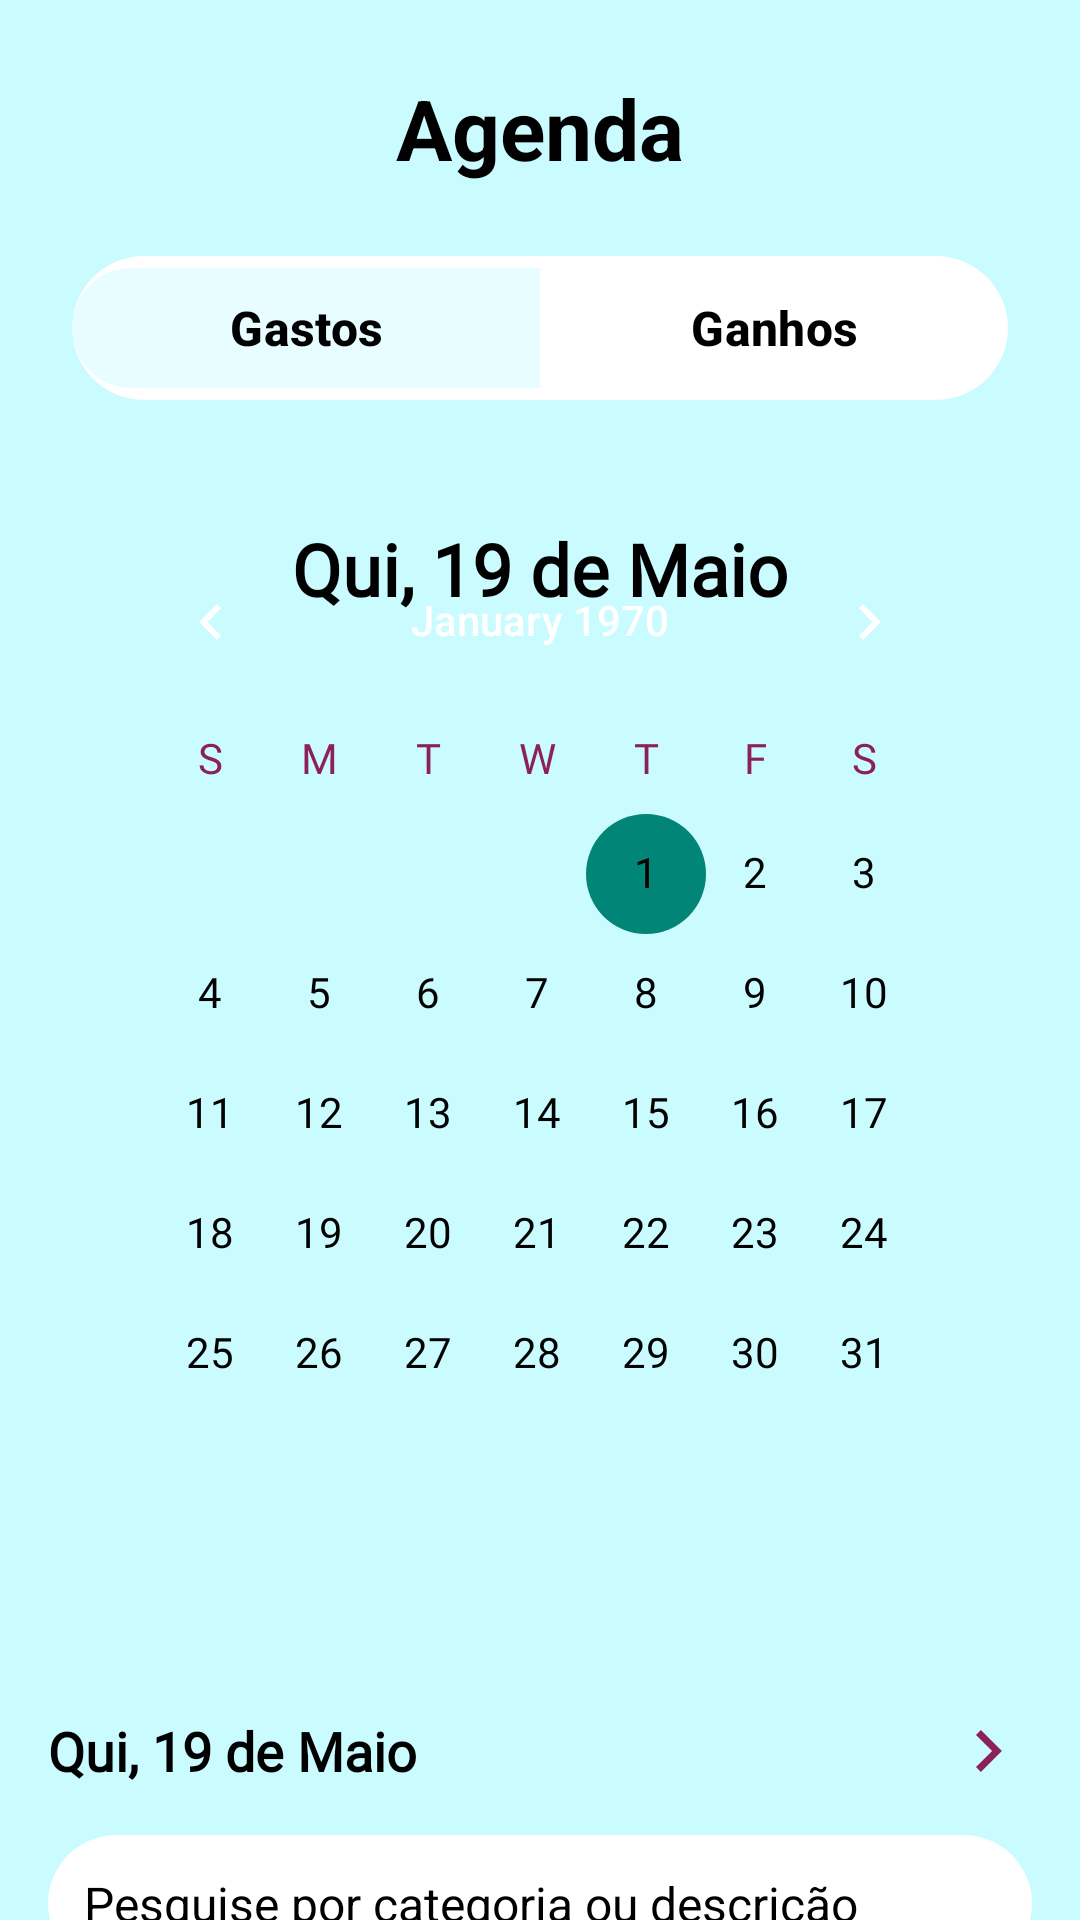

Reconstruct the res/layout file that produces this screen, plus the resources it refers to.
<!-- AndroidManifest.xml: application theme Theme.WealthUp -->
<!-- res/layout/activity_calendar.xml -->
<?xml version="1.0" encoding="utf-8"?>
<androidx.constraintlayout.widget.ConstraintLayout
    xmlns:android="http://schemas.android.com/apk/res/android"
    xmlns:app="http://schemas.android.com/apk/res-auto"
    xmlns:tools="http://schemas.android.com/tools"
    android:layout_width="match_parent"
    android:layout_height="match_parent"
    android:background="@color/lightgreen"
    android:id="@+id/rootLayoutCalendar"
    tools:context=".activity.CalendarActivity">

    <TextView
        android:id="@+id/tvScreenTitle"
        android:layout_width="wrap_content"
        android:layout_height="wrap_content"
        android:text="Agenda"
        android:textSize="28sp"
        android:textStyle="bold"
        android:textColor="@color/black"
        android:layout_marginTop="24dp"
        app:layout_constraintTop_toTopOf="parent"
        app:layout_constraintStart_toStartOf="parent"
        app:layout_constraintEnd_toEndOf="parent" />

    <com.google.android.material.button.MaterialButtonToggleGroup
        android:id="@+id/filter_type_toggle_group"
        android:layout_width="match_parent"
        android:layout_height="wrap_content"
        android:layout_marginHorizontal="24dp"
        android:layout_marginTop="24dp"
        android:background="@drawable/rounded_filter_bg"
        app:singleSelection="true"
        app:checkedButton="@id/button_filter_gastos"
        app:selectionRequired="true"
        app:cornerRadius="24dp"
        app:strokeColor="@android:color/transparent"
        app:layout_constraintTop_toBottomOf="@+id/tvScreenTitle"
        app:layout_constraintStart_toStartOf="parent"
        app:layout_constraintEnd_toEndOf="parent">

        <com.google.android.material.button.MaterialButton
            android:id="@+id/button_filter_gastos"
            android:layout_width="0dp"
            android:layout_height="wrap_content"
            android:layout_weight="1"
            android:text="Gastos"
            android:textColor="@color/filter_button_text_color"
            android:textStyle="bold"
            android:textSize="16sp"
            app:cornerRadius="20dp"
            app:backgroundTint="@color/filter_button_background_selector"
            app:rippleColor="@android:color/transparent"
            style="@style/Widget.Material3.Button.TextButton"/>

        <com.google.android.material.button.MaterialButton
            android:id="@+id/button_filter_ganhos"
            android:layout_width="0dp"
            android:layout_height="wrap_content"
            android:layout_weight="1"
            android:text="Ganhos"
            android:textColor="@color/filter_button_text_color"
            android:textStyle="bold"
            android:textSize="16sp"
            app:cornerRadius="20dp"
            app:backgroundTint="@color/filter_button_background_selector"
            app:rippleColor="@android:color/transparent"
            style="@style/Widget.Material3.Button.TextButton"/>

    </com.google.android.material.button.MaterialButtonToggleGroup>

    <androidx.constraintlayout.widget.ConstraintLayout
        android:id="@+id/calendarCard"
        android:layout_width="0dp"
        android:layout_height="wrap_content"
        android:background="@drawable/rounded_card_background"
        android:layout_marginStart="16dp"
        android:layout_marginEnd="16dp"
        android:layout_marginTop="24dp"
        android:padding="16dp"
        app:layout_constraintTop_toBottomOf="@id/filter_type_toggle_group"
        app:layout_constraintStart_toStartOf="parent"
        app:layout_constraintEnd_toEndOf="parent">

        <TextView
            android:id="@+id/tvMonthHeader"
            android:layout_width="wrap_content"
            android:layout_height="wrap_content"
            android:text="Qui, 19 de Maio"
            android:textSize="24sp"
            android:textStyle="bold"
            android:fontFamily="@font/poppins_bold"
            android:textColor="@color/black"
            app:layout_constraintTop_toTopOf="parent"
            app:layout_constraintStart_toStartOf="parent"
            app:layout_constraintEnd_toEndOf="parent" />

        <CalendarView
            android:id="@+id/calendarView"
            android:layout_width="0dp"
            android:layout_height="wrap_content"
            android:layout_marginTop="0dp"
            app:layout_constraintTop_toTopOf="parent"
            app:layout_constraintStart_toStartOf="parent"
            app:layout_constraintEnd_toEndOf="parent"
            style="@style/CustomCalendarView"
            android:theme="@style/CalendarTheme" />

    </androidx.constraintlayout.widget.ConstraintLayout>

    <TextView
        android:id="@+id/tvSelectedDateHeader"
        android:layout_width="wrap_content"
        android:layout_height="wrap_content"
        android:text="Qui, 19 de Maio"
        android:textSize="18sp"
        android:textStyle="bold"
        android:fontFamily="@font/poppins_bold"
        android:textColor="@color/black"
        android:layout_marginTop="44dp"
        android:layout_marginStart="16dp"
        app:layout_constraintTop_toBottomOf="@id/calendarCard"
        app:layout_constraintStart_toStartOf="parent" />

    <ImageView
        android:id="@+id/imgArrowRightSelectedDate"
        android:layout_width="28dp"
        android:layout_height="28dp"
        android:layout_marginEnd="16dp"
        android:background="@drawable/chevron_right_24px"
        app:layout_constraintEnd_toEndOf="parent"
        app:layout_constraintTop_toTopOf="@id/tvSelectedDateHeader"
        app:layout_constraintBottom_toBottomOf="@id/tvSelectedDateHeader"/>

    <EditText
        android:id="@+id/etSearch"
        android:layout_width="0dp"
        android:layout_height="wrap_content"
        android:hint="Pesquise por categoria ou descrição"
        android:padding="12dp"
        android:background="@drawable/rounded_search_background"
        android:drawableEnd="@drawable/search_24px"
        android:drawablePadding="8dp"
        android:textColorHint="@color/black"
        android:textColor="@color/black"
        android:textSize="16sp"
        android:layout_marginStart="16dp"
        android:layout_marginEnd="16dp"
        android:layout_marginTop="16dp"
        app:layout_constraintTop_toBottomOf="@id/tvSelectedDateHeader"
        app:layout_constraintStart_toStartOf="parent"
        app:layout_constraintEnd_toEndOf="parent" />

    <LinearLayout
        android:id="@+id/layoutItems"
        android:layout_width="0dp"
        android:layout_height="0dp"
        android:orientation="vertical"
        android:layout_marginTop="16dp"
        android:layout_marginStart="16dp"
        android:layout_marginEnd="16dp"
        app:layout_constraintTop_toBottomOf="@id/etSearch"
        app:layout_constraintStart_toStartOf="parent"
        app:layout_constraintEnd_toEndOf="parent"
        app:layout_constraintBottom_toBottomOf="parent">

        <include layout="@layout/item_gastos" android:layout_width="match_parent" android:layout_height="wrap_content" android:layout_marginBottom="8dp"/>
        <include layout="@layout/item_gastos" android:layout_width="match_parent" android:layout_height="wrap_content" android:layout_marginBottom="8dp"/>
    </LinearLayout>

</androidx.constraintlayout.widget.ConstraintLayout>
<!-- res/layout/item_gastos.xml (included above) -->
<?xml version="1.0" encoding="utf-8"?>
<androidx.cardview.widget.CardView
    xmlns:android="http://schemas.android.com/apk/res/android"
    xmlns:app="http://schemas.android.com/apk/res-auto"
    android:layout_width="match_parent"
    android:layout_height="wrap_content"
    android:layout_marginHorizontal="24dp"
    android:layout_marginTop="16dp"
    app:cardCornerRadius="16dp"
    app:cardElevation="4dp"
    app:cardBackgroundColor="@android:color/white">

    <LinearLayout
        android:layout_width="match_parent"
        android:layout_height="wrap_content"
        android:orientation="vertical"
        android:padding="16dp">

        <ImageView
            android:id="@+id/icon_delete_expense"
            android:layout_width="24dp"
            android:layout_height="24dp"
            android:layout_gravity="end"
            android:layout_marginBottom="1dp"
            android:contentDescription="Excluir gasto fixo"
            android:src="@drawable/close_small_24px"
            app:tint="@color/darkred"
            android:clickable="true"
            android:focusable="true" />


        <RelativeLayout
            android:layout_width="match_parent"
            android:layout_height="wrap_content"
            android:layout_marginBottom="8dp">

            <TextView
                android:id="@+id/text_category"
                android:layout_width="wrap_content"
                android:layout_height="wrap_content"
                android:text="Estudos"
                android:textColor="@android:color/white"
                android:paddingHorizontal="8dp"
                android:paddingVertical="4dp"
                android:textSize="16sp"
                android:textStyle="bold"
                android:background="@drawable/rounded_category_bg"
                android:layout_centerVertical="true"/>

            <TextView
                android:id="@+id/text_date"
                android:layout_width="wrap_content"
                android:layout_height="wrap_content"
                android:text="26 de maio"
                android:layout_alignParentEnd="true"
                android:textSize="15sp"
                android:fontFamily="@font/poppins_medium"
                android:textColor="@color/black"
                android:layout_centerVertical="true"/>
        </RelativeLayout>

        <RelativeLayout
            android:layout_width="match_parent"
            android:layout_height="wrap_content">

            <TextView
                android:id="@+id/text_income_description"
                android:layout_width="wrap_content"
                android:layout_height="wrap_content"
                android:text="Livros"
                android:textSize="30sp"
                android:textStyle="bold"
                android:fontFamily="@font/poppins_black"
                android:textColor="#333333"
                android:layout_alignParentStart="true"
                android:layout_centerVertical="true"/>

            <TextView
                android:id="@+id/text_amount"
                android:layout_width="wrap_content"
                android:layout_height="wrap_content"
                android:layout_alignParentEnd="true"
                android:layout_marginEnd="0dp"
                android:fontFamily="@font/poppins_bold"
                android:text="R$ 25,00"
                android:textColor="#333333"
                android:textSize="26sp"
                android:layout_centerVertical="true"/>
        </RelativeLayout>

    </LinearLayout>
</androidx.cardview.widget.CardView>
<!-- resources referenced by this layout -->
<resources>
  <color name="black">#FF000000</color>
  <color name="darkred">#8C2155</color>
  <color name="lightgreen">#C9FBFF</color>
  <!-- drawable chevron_right_24px (drawable) -->
  <vector xmlns:android="http://schemas.android.com/apk/res/android"
      android:width="24dp"
      android:height="24dp"
      android:viewportWidth="960"
      android:viewportHeight="960"
      android:tint="@color/darkred"
      android:autoMirrored="true">
    <path
        android:fillColor="@android:color/white"
        android:pathData="M504,480L320,296L376,240L616,480L376,720L320,664L504,480Z"/>
  </vector>
  <!-- drawable rounded_category_bg (drawable) -->
  <?xml version="1.0" encoding="utf-8"?>
  <shape xmlns:android="http://schemas.android.com/apk/res/android"
      android:shape="rectangle">
      <solid android:color="@color/darkred"/> <corners android:radius="5dp"/>
  </shape>
  <!-- drawable rounded_filter_bg (drawable) -->
  <?xml version="1.0" encoding="utf-8"?>
  <shape xmlns:android="http://schemas.android.com/apk/res/android"
      android:shape="rectangle">
      <solid android:color="@android:color/white"/>
      <corners android:radius="24dp"/> </shape>
  <!-- drawable rounded_search_background (drawable) -->
  <?xml version="1.0" encoding="utf-8"?>
  <shape xmlns:android="http://schemas.android.com/apk/res/android"
      android:shape="rectangle">
      <corners android:radius="24dp"/> <solid android:color="@color/white"/> </shape>
  <style name="CalendarTheme" parent="android:Theme.Material.Light">
          <item name="android:textColorPrimary">@color/white</item>
  
          <item name="android:textColorSecondary">@color/white</item>
  
          <item name="colorAccent">@color/darkred</item>
  
          <item name="android:fontFamily">@font/poppins_bold</item>
  
  
      </style>
  <style name="CustomCalendarView" parent="android:Widget.Material.Light.CalendarView">
          <item name="android:focusedMonthDateColor">@color/black</item>
          <item name="android:unfocusedMonthDateColor">@color/darkred</item>
          <item name="android:dateTextAppearance">@style/CalendarDateText</item>
          <item name="android:weekDayTextAppearance">@style/CalendarWeekDayText</item>
      </style>
  <style name="Theme.WealthUp" parent="Base.Theme.WealthUp" />
  <color name="white">#FFFFFFFF</color>
  <style name="CalendarDateText" parent="android:TextAppearance.Material.Small">
          <item name="android:textColor">@color/black</item>
          <item name="android:textStyle">bold</item>
          <item name="android:fontFamily">@font/poppins_medium</item>
      </style>
  <style name="CalendarWeekDayText" parent="android:TextAppearance.Material.Small">
          <item name="android:textColor">@color/darkred</item>
          <item name="android:fontFamily">@font/poppins_medium</item>
      </style>
  <style name="Base.Theme.WealthUp" parent="Theme.Material3.DayNight.NoActionBar">
      </style>
</resources>
